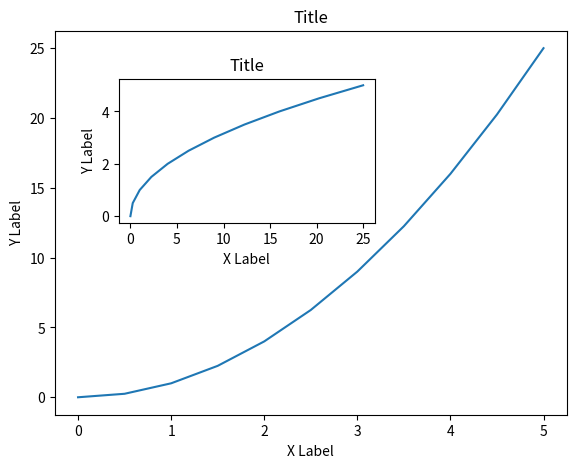

Python code for this plot:
# %%
import matplotlib.pyplot as plt
import numpy as np
import pandas as pd

# using object oriented method

x = np.linspace(0, 5, 11)
y = x ** 2

fig = plt.figure()
axes1 = fig.add_axes([0.1, 0.1, 0.8, 0.8])
axes2 = fig.add_axes([0.2, 0.5, 0.4, 0.3])

axes1.plot(x, y)
axes1.set_xlabel('X Label')
axes1.set_ylabel('Y Label')
axes1.set_title('Title')
axes2.plot(y, x)
axes2.set_xlabel('X Label')
axes2.set_ylabel('Y Label')
axes2.set_title('Title')

# %%
